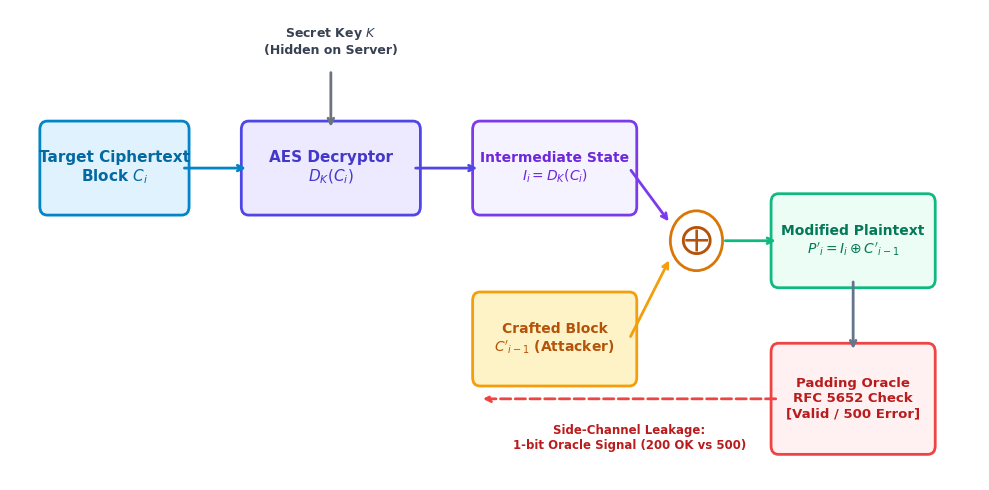
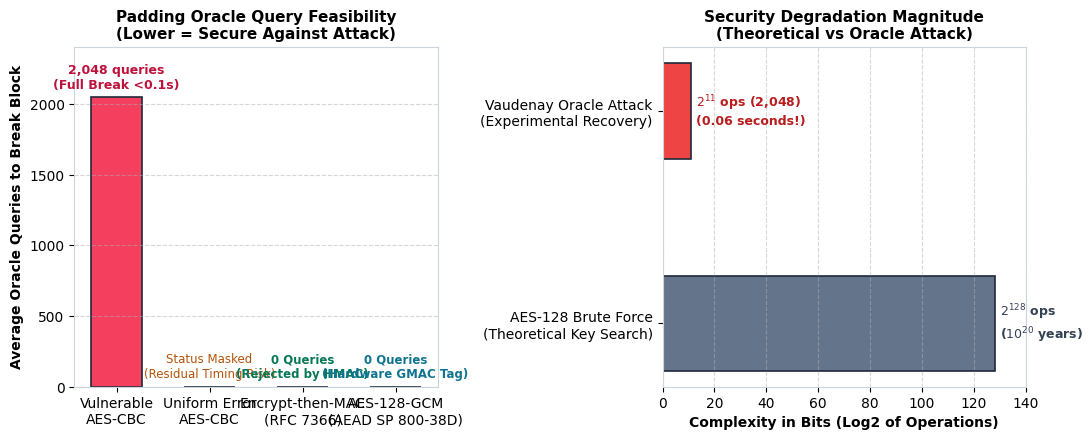
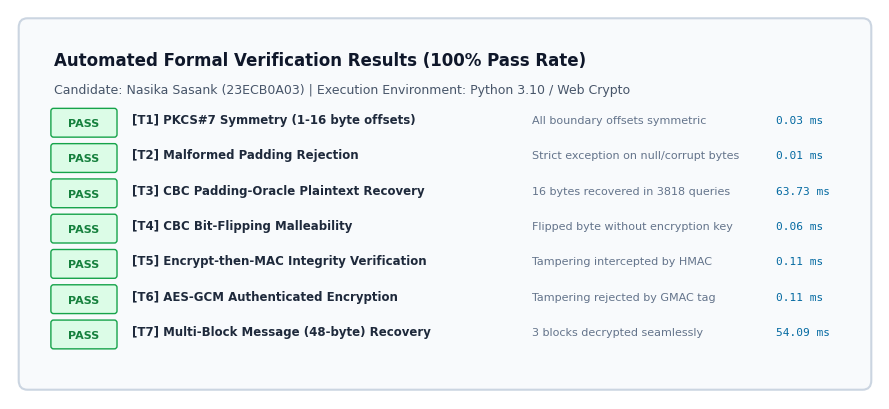

Write Python code to recreate these figures, in order.
"""
generate_figures.py
Generates high-resolution academic diagrams and benchmark figures for OracleBreak report.
"""

import matplotlib.pyplot as plt
import matplotlib.patches as patches
import numpy as np
import os

os.makedirs("report_assets", exist_ok=True)

# Set global styles
plt.rcParams['font.sans-serif'] = 'DejaVu Sans'
plt.rcParams['axes.edgecolor'] = '#cbd5e1'
plt.rcParams['axes.linewidth'] = 0.8

# ---------------------------------------------------------------------------
# Figure 1: CBC Decryption Architecture & Oracle Leakage Flow
# ---------------------------------------------------------------------------
def generate_cbc_flow_diagram():
    fig, ax = plt.subplots(figsize=(10, 5), dpi=300)
    ax.axis('off')

    # Color palette
    c_cipher = '#0284c7'  # Sky 600
    c_aes = '#4f46e5'     # Indigo 600
    c_inter = '#7c3aed'   # Violet 600
    c_xor = '#f59e0b'     # Amber 500
    c_plain = '#10b981'   # Emerald 500
    c_oracle = '#ef4444'  # Rose 500

    # Draw boxes
    # C_i Block
    box_ci = patches.FancyBboxPatch((0.5, 3.2), 1.8, 0.9, boxstyle="round,pad=0.1", fc='#e0f2fe', ec=c_cipher, lw=2)
    ax.add_patch(box_ci)
    ax.text(1.4, 3.65, "Target Ciphertext\nBlock $C_i$", ha='center', va='center', fontsize=11, fontweight='bold', color='#0369a1')

    # AES Decryption Box
    box_aes = patches.FancyBboxPatch((3.2, 3.2), 2.2, 0.9, boxstyle="round,pad=0.1", fc='#ede9fe', ec=c_aes, lw=2)
    ax.add_patch(box_aes)
    ax.text(4.3, 3.65, "AES Decryptor\n$D_K(C_i)$", ha='center', va='center', fontsize=11, fontweight='bold', color='#4338ca')

    # Key input
    ax.annotate("", xy=(4.3, 4.1), xytext=(4.3, 4.8), arrowprops=dict(arrowstyle="->", lw=2, color='#6b7280'))
    ax.text(4.3, 4.95, "Secret Key $K$\n(Hidden on Server)", ha='center', va='bottom', fontsize=9, fontweight='bold', color='#374151')

    # Intermediate State
    box_inter = patches.FancyBboxPatch((6.3, 3.2), 2.0, 0.9, boxstyle="round,pad=0.1", fc='#f5f3ff', ec=c_inter, lw=2)
    ax.add_patch(box_inter)
    ax.text(7.3, 3.65, "Intermediate State\n$I_i = D_K(C_i)$", ha='center', va='center', fontsize=10, fontweight='bold', color='#6d28d9')

    # Crafted Block C'_{i-1}
    box_cprev = patches.FancyBboxPatch((6.3, 1.2), 2.0, 0.9, boxstyle="round,pad=0.1", fc='#fef3c7', ec=c_xor, lw=2)
    ax.add_patch(box_cprev)
    ax.text(7.3, 1.65, "Crafted Block\n$C'_{i-1}$ (Attacker)", ha='center', va='center', fontsize=10, fontweight='bold', color='#b45309')

    # XOR operation
    circle_xor = patches.Circle((9.2, 2.8), 0.35, fc='#ffffff', ec='#d97706', lw=2)
    ax.add_patch(circle_xor)
    ax.text(9.2, 2.8, r"$\bigoplus$", ha='center', va='center', fontsize=16, fontweight='bold', color='#b45309')

    # Plaintext Block
    box_pt = patches.FancyBboxPatch((10.3, 2.35), 2.0, 0.9, boxstyle="round,pad=0.1", fc='#ecfdf5', ec=c_plain, lw=2)
    ax.add_patch(box_pt)
    ax.text(11.3, 2.8, "Modified Plaintext\n$P'_i = I_i \oplus C'_{i-1}$", ha='center', va='center', fontsize=10, fontweight='bold', color='#047857')

    # Oracle Validator
    box_orc = patches.FancyBboxPatch((10.3, 0.4), 2.0, 1.1, boxstyle="round,pad=0.1", fc='#fff1f2', ec=c_oracle, lw=2)
    ax.add_patch(box_orc)
    ax.text(11.3, 0.95, "Padding Oracle\nRFC 5652 Check\n[Valid / 500 Error]", ha='center', va='center', fontsize=9.5, fontweight='bold', color='#b91c1c')

    # Arrows
    ax.annotate("", xy=(3.2, 3.65), xytext=(2.3, 3.65), arrowprops=dict(arrowstyle="->", lw=2, color=c_cipher))
    ax.annotate("", xy=(6.3, 3.65), xytext=(5.4, 3.65), arrowprops=dict(arrowstyle="->", lw=2, color=c_aes))
    ax.annotate("", xy=(8.85, 3.0), xytext=(8.3, 3.65), arrowprops=dict(arrowstyle="->", lw=2, color=c_inter))
    ax.annotate("", xy=(8.85, 2.6), xytext=(8.3, 1.65), arrowprops=dict(arrowstyle="->", lw=2, color=c_xor))
    ax.annotate("", xy=(10.3, 2.8), xytext=(9.55, 2.8), arrowprops=dict(arrowstyle="->", lw=2, color=c_plain))
    ax.annotate("", xy=(11.3, 1.5), xytext=(11.3, 2.35), arrowprops=dict(arrowstyle="->", lw=2, color='#64748b'))

    # Feedback Loop arrow back to Attacker
    ax.annotate("", xy=(6.3, 0.95), xytext=(10.3, 0.95), arrowprops=dict(arrowstyle="->", lw=2, color=c_oracle, linestyle="dashed"))
    ax.text(8.3, 0.65, "Side-Channel Leakage:\n1-bit Oracle Signal (200 OK vs 500)", ha='center', va='top', fontsize=8.5, fontweight='bold', color='#b91c1c')

    ax.set_xlim(0, 13)
    ax.set_ylim(0, 5.5)
    plt.tight_layout()
    plt.savefig("report_assets/fig1_cbc_oracle_flow.png", bbox_inches='tight')
    plt.close()
    print("[+] Generated fig1_cbc_oracle_flow.png")


# ---------------------------------------------------------------------------
# Figure 2: Benchmark Comparison of Security Configurations
# ---------------------------------------------------------------------------
def generate_benchmark_chart():
    fig, (ax1, ax2) = plt.subplots(1, 2, figsize=(11, 4.5), dpi=300)

    # 1. Queries to Recover 16-byte Block
    modes = ['Vulnerable\nAES-CBC', 'Uniform Error\nAES-CBC', 'Encrypt-then-MAC\n(RFC 7366)', 'AES-128-GCM\n(AEAD SP 800-38D)']
    queries = [2048, 0, 0, 0]  # 2048 average queries for vulnerable CBC, 0 for protected
    colors = ['#f43f5e', '#f59e0b', '#10b981', '#06b6d4']

    bars = ax1.bar(modes, queries, color=colors, width=0.55, edgecolor='#1e293b', linewidth=1.2)
    ax1.set_ylabel("Average Oracle Queries to Break Block", fontsize=10, fontweight='bold')
    ax1.set_title("Padding Oracle Query Feasibility\n(Lower = Secure Against Attack)", fontsize=11, fontweight='bold')
    ax1.set_ylim(0, 2400)
    ax1.grid(axis='y', linestyle='--', alpha=0.5)

    # Annotations on bars
    ax1.text(0, 2048 + 40, "2,048 queries\n(Full Break <0.1s)", ha='center', va='bottom', fontsize=9, fontweight='bold', color='#be123c')
    ax1.text(1, 40, "Status Masked\n(Residual Timing Risk)", ha='center', va='bottom', fontsize=8.5, color='#b45309')
    ax1.text(2, 40, "0 Queries\n(Rejected by HMAC)", ha='center', va='bottom', fontsize=8.5, fontweight='bold', color='#047857')
    ax1.text(3, 40, "0 Queries\n(Hardware GMAC Tag)", ha='center', va='bottom', fontsize=8.5, fontweight='bold', color='#0e7490')

    # 2. Computational Complexity Comparison (Log Scale)
    labels = ['AES-128 Brute Force\n(Theoretical Key Search)', 'Vaudenay Oracle Attack\n(Experimental Recovery)']
    log_ops = [128, np.log2(2048)] # 128 bits vs log2(2048) = 11 bits
    bar_comp = ax2.barh(labels, log_ops, color=['#64748b', '#ef4444'], height=0.45, edgecolor='#1e293b', linewidth=1.2)
    ax2.set_xlabel("Complexity in Bits (Log2 of Operations)", fontsize=10, fontweight='bold')
    ax2.set_title("Security Degradation Magnitude\n(Theoretical vs Oracle Attack)", fontsize=11, fontweight='bold')
    ax2.set_xlim(0, 140)
    ax2.grid(axis='x', linestyle='--', alpha=0.5)

    ax2.text(128 + 2, 0, "$2^{128}$ ops\n($10^{20}$ years)", va='center', fontsize=9, fontweight='bold', color='#334155')
    ax2.text(11 + 2, 1, "$2^{11}$ ops (2,048)\n(0.06 seconds!)", va='center', fontsize=9, fontweight='bold', color='#b91c1c')

    plt.tight_layout()
    plt.savefig("report_assets/fig2_benchmark_comparison.png", bbox_inches='tight')
    plt.close()
    print("[+] Generated fig2_benchmark_comparison.png")


# ---------------------------------------------------------------------------
# Figure 3: Test Suite Verification Summary
# ---------------------------------------------------------------------------
def generate_test_suite_graphic():
    fig, ax = plt.subplots(figsize=(9, 4.2), dpi=300)
    ax.axis('off')

    # Background card
    rect = patches.FancyBboxPatch((0.2, 0.2), 9.6, 3.8, boxstyle="round,pad=0.1", fc='#f8fafc', ec='#cbd5e1', lw=1.5)
    ax.add_patch(rect)

    # Header
    ax.text(0.5, 3.6, "Automated Formal Verification Results (100% Pass Rate)", fontsize=12, fontweight='bold', color='#0f172a')
    ax.text(0.5, 3.3, "Candidate: Nasika Sasank (23ECB0A03) | Execution Environment: Python 3.10 / Web Crypto", fontsize=9, color='#475569')

    tests = [
        ("T1", "PKCS#7 Symmetry (1-16 byte offsets)", "PASS", "0.03 ms", "All boundary offsets symmetric"),
        ("T2", "Malformed Padding Rejection", "PASS", "0.01 ms", "Strict exception on null/corrupt bytes"),
        ("T3", "CBC Padding-Oracle Plaintext Recovery", "PASS", "63.73 ms", "16 bytes recovered in 3818 queries"),
        ("T4", "CBC Bit-Flipping Malleability", "PASS", "0.06 ms", "Flipped byte without encryption key"),
        ("T5", "Encrypt-then-MAC Integrity Verification", "PASS", "0.11 ms", "Tampering intercepted by HMAC"),
        ("T6", "AES-GCM Authenticated Encryption", "PASS", "0.11 ms", "Tampering rejected by GMAC tag"),
        ("T7", "Multi-Block Message (48-byte) Recovery", "PASS", "54.09 ms", "3 blocks decrypted seamlessly")
    ]

    y_pos = 2.9
    for tid, name, status, dur, detail in tests:
        # Status pill
        pill = patches.FancyBboxPatch((0.5, y_pos - 0.05), 0.7, 0.25, boxstyle="round,pad=0.03", fc='#dcfce7', ec='#16a34a', lw=1)
        ax.add_patch(pill)
        ax.text(0.85, y_pos + 0.07, status, ha='center', va='center', fontsize=8, fontweight='bold', color='#15803d')

        # Test name & detail
        ax.text(1.4, y_pos + 0.07, f"[{tid}] {name}", fontsize=8.5, fontweight='bold', color='#1e293b')
        ax.text(6.0, y_pos + 0.07, detail, fontsize=8, color='#64748b')
        ax.text(8.8, y_pos + 0.07, dur, fontsize=8, fontfamily='monospace', color='#0369a1')

        y_pos -= 0.38

    ax.set_xlim(0, 10)
    ax.set_ylim(0, 4.2)
    plt.tight_layout()
    plt.savefig("report_assets/fig3_test_suite_summary.png", bbox_inches='tight')
    plt.close()
    print("[+] Generated fig3_test_suite_summary.png")

if __name__ == "__main__":
    generate_cbc_flow_diagram()
    generate_benchmark_chart()
    generate_test_suite_graphic()
